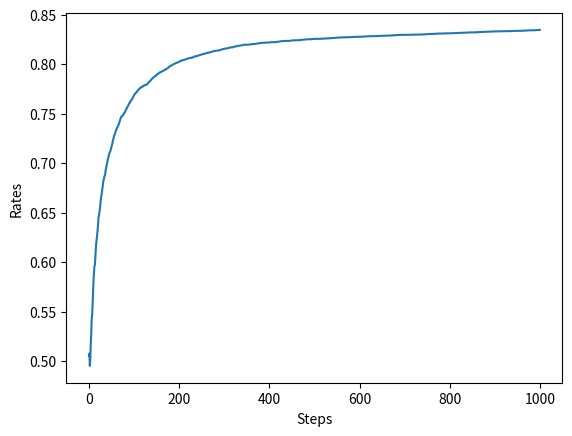

Recreate this plot in Python.
import numpy as np
import matplotlib.pyplot as plt


class NonStatBandit:
	def __init__(self, arms=10):
		self.arms = arms
		self.rates = np.random.rand(arms)

	def play(self, arm):
		rate = self.rates[arm]
		self.rates += 0.1 * np.random.randn(self.arms)
		if rate > np.random.rand():
			return 1
		else:
			return 0


class AlphaAgent:
	def __init__(self, epsilon, alpha, actions=10):
		self.epsilon = epsilon
		self.alpha = alpha
		self.Qs = np.zeros(actions)

	def update(self, action, reward):
		self.Qs[action] += self.alpha * (reward - self.Qs[action])

	def get_action(self):
		if self.epsilon > np.random.rand():
			return np.random.randint(0, len(self.Qs))
		else:
			return np.argmax(self.Qs)


runs = 200
steps = 1000
# epsilonが大きいと探索が大きくなる
epsilon = 0.3
# alphaが大きいと過去の報酬の重みが大きくなる
alpha = 0.8
all_rates = np.zeros((runs, steps))
# 乱数のシードを固定すると、毎回同じ結果になる
# np.random.seed(0)

for run in range(runs):
	bandit = NonStatBandit()
	agent = AlphaAgent(epsilon, alpha)
	total_reward = 0
	rates = []

	for step in range(steps):
		action = agent.get_action()
		reward = bandit.play(action)
		agent.update(action, reward)
		total_reward += reward
		rates.append(total_reward / (step + 1))

	all_rates[run] = rates

avg_rates = np.average(all_rates, axis=0)

plt.ylabel("Rates")
plt.xlabel("Steps")
plt.plot(avg_rates)
plt.show()